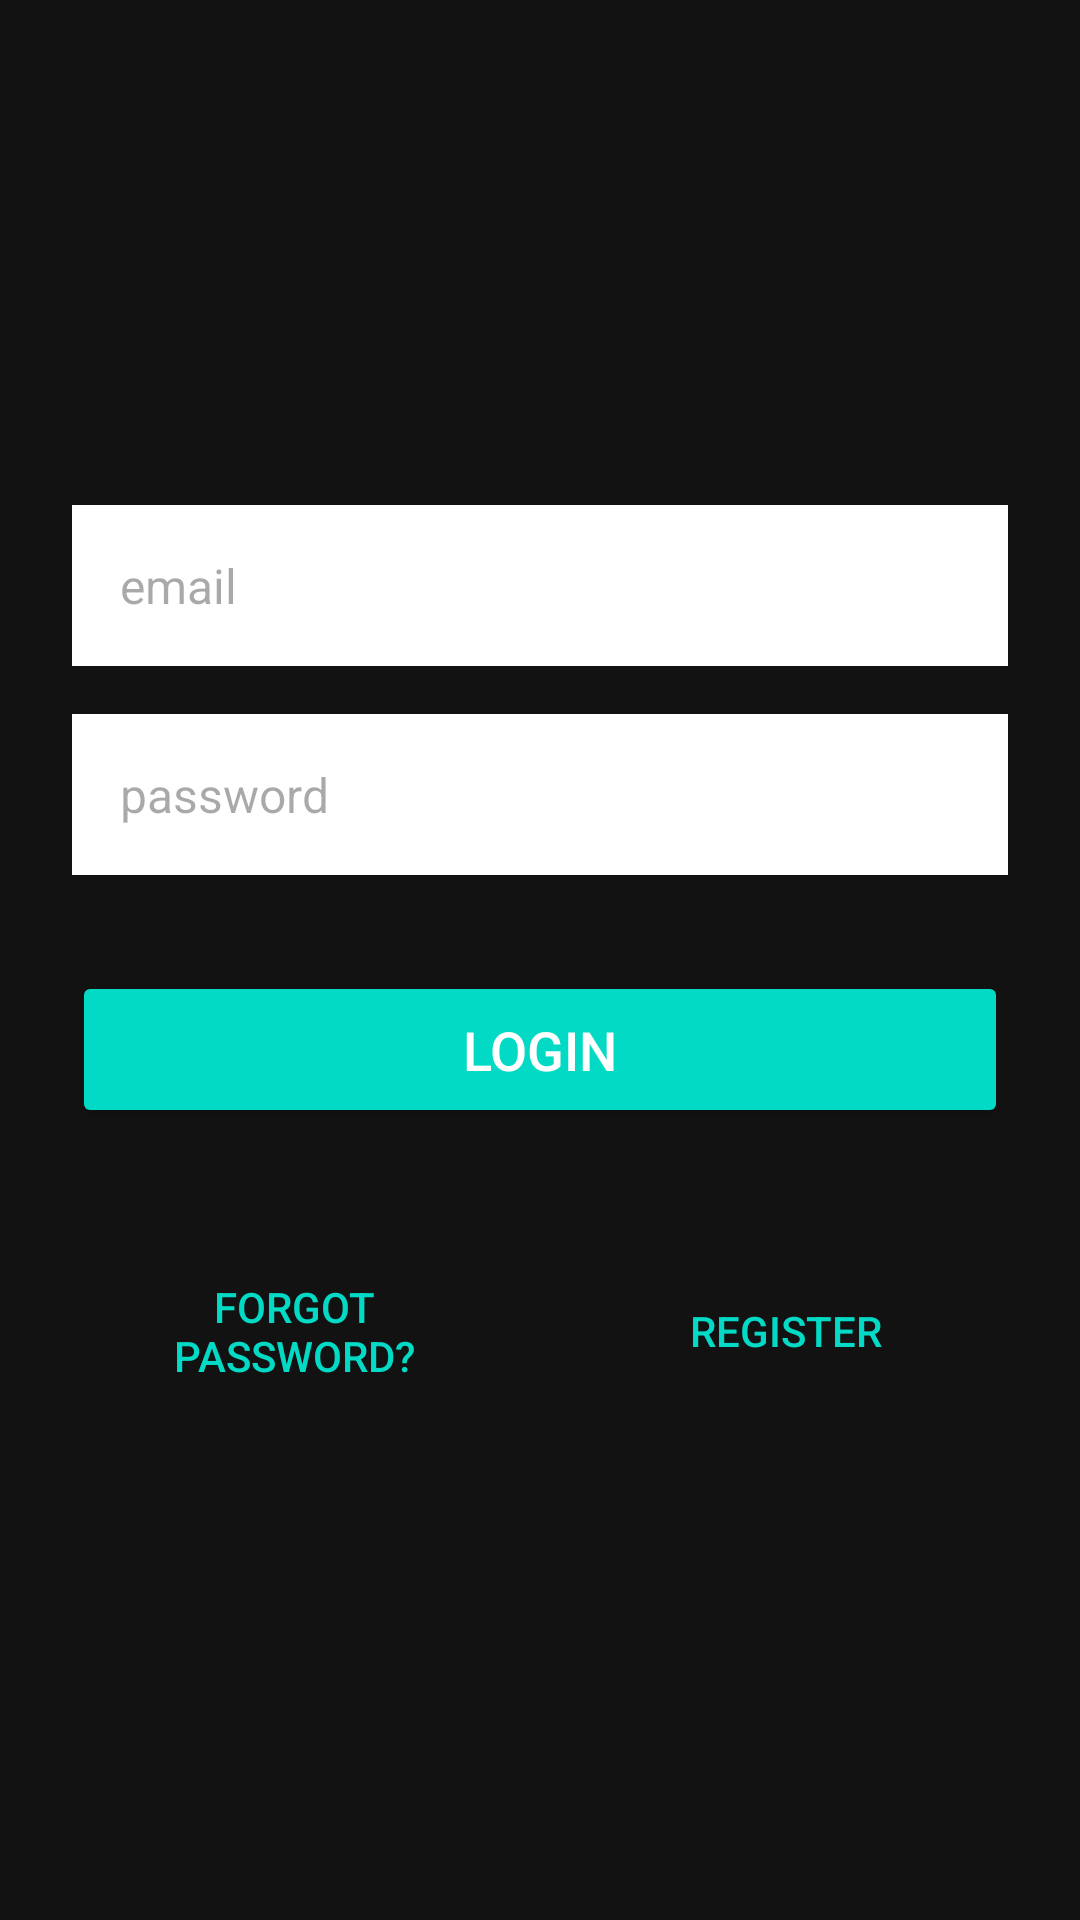

Android layout source for this screen:
<!-- AndroidManifest.xml: application theme Theme.MyApplication -->
<!-- res/layout/activity_main.xml -->
<ScrollView xmlns:android="http://schemas.android.com/apk/res/android"
    android:layout_width="match_parent"
    android:layout_height="match_parent"
    android:background="#121212"
    android:padding="24dp"
    android:fillViewport="true">

    <LinearLayout
        android:layout_width="match_parent"
        android:layout_height="wrap_content"
        android:orientation="vertical"
        android:gravity="center">

        
        <EditText
            android:id="@+id/etLoginEmail"
            android:layout_width="match_parent"
            android:layout_height="wrap_content"
            android:hint="email"
            android:textColor="#000000"
            android:background="#ffffff"
            android:padding="16dp"
            android:textSize="16sp"
            android:layout_marginBottom="16dp"
            android:layout_gravity="center" />

        
        <EditText
            android:id="@+id/etLoginPassword"
            android:layout_width="match_parent"
            android:layout_height="wrap_content"
            android:hint="password"
            android:inputType="textPassword"
            android:textColor="#000000"
            android:background="#ffffff"
            android:padding="16dp"
            android:textSize="16sp"
            android:layout_marginBottom="32dp"
            android:layout_gravity="center" />



        
        <Button
            android:id="@+id/btnLogin"
            android:layout_width="match_parent"
            android:layout_height="wrap_content"
            android:text="Login"
            android:textColor="#FFFFFF"
            android:backgroundTint="#03DAC5"
            android:padding="14dp"
            android:textSize="18sp"
            android:layout_marginBottom="24dp"
            android:elevation="4dp"
            android:radius="12dp"
            android:layout_gravity="center" />

        
        <LinearLayout
            android:layout_width="match_parent"
            android:layout_height="wrap_content"
            android:orientation="horizontal"
            android:gravity="center"
            android:layout_marginTop="16dp">

            <Button
                android:id="@+id/btnForgotPassword"
                android:layout_width="0dp"
                android:layout_height="wrap_content"
                android:layout_weight="1"
                android:text="Forgot Password?"
                android:textColor="#03DAC5"
                android:backgroundTint="@android:color/transparent"
                android:padding="10dp"
                android:textSize="14sp"
                android:layout_marginEnd="8dp"
                android:background="?android:selectableItemBackground" />

            <Button
                android:id="@+id/btnRegister"
                android:layout_width="0dp"
                android:layout_height="wrap_content"
                android:layout_weight="1"
                android:text="Register"
                android:textColor="#03DAC5"
                android:backgroundTint="@android:color/transparent"
                android:padding="10dp"
                android:textSize="14sp"
                android:layout_marginStart="8dp"
                android:background="?android:selectableItemBackground" />
        </LinearLayout>

    </LinearLayout>
</ScrollView>
<!-- resources referenced by this layout -->
<resources>
  <style name="Theme.MyApplication" parent="Base.Theme.MyApplication" />
  <style name="Base.Theme.MyApplication" parent="Theme.Material3.DayNight.NoActionBar">
          <item name="colorPrimary">@android:color/black</item>
          <item name="colorPrimaryVariant">@android:color/black</item>
          <item name="colorOnPrimary">@android:color/white</item>
          <item name="android:statusBarColor">@android:color/black</item>
  
          <item name="rippleColor">#22FFFFFF</item>
          <item name="android:colorControlHighlight">#22000000</item>
  
      </style>
</resources>
